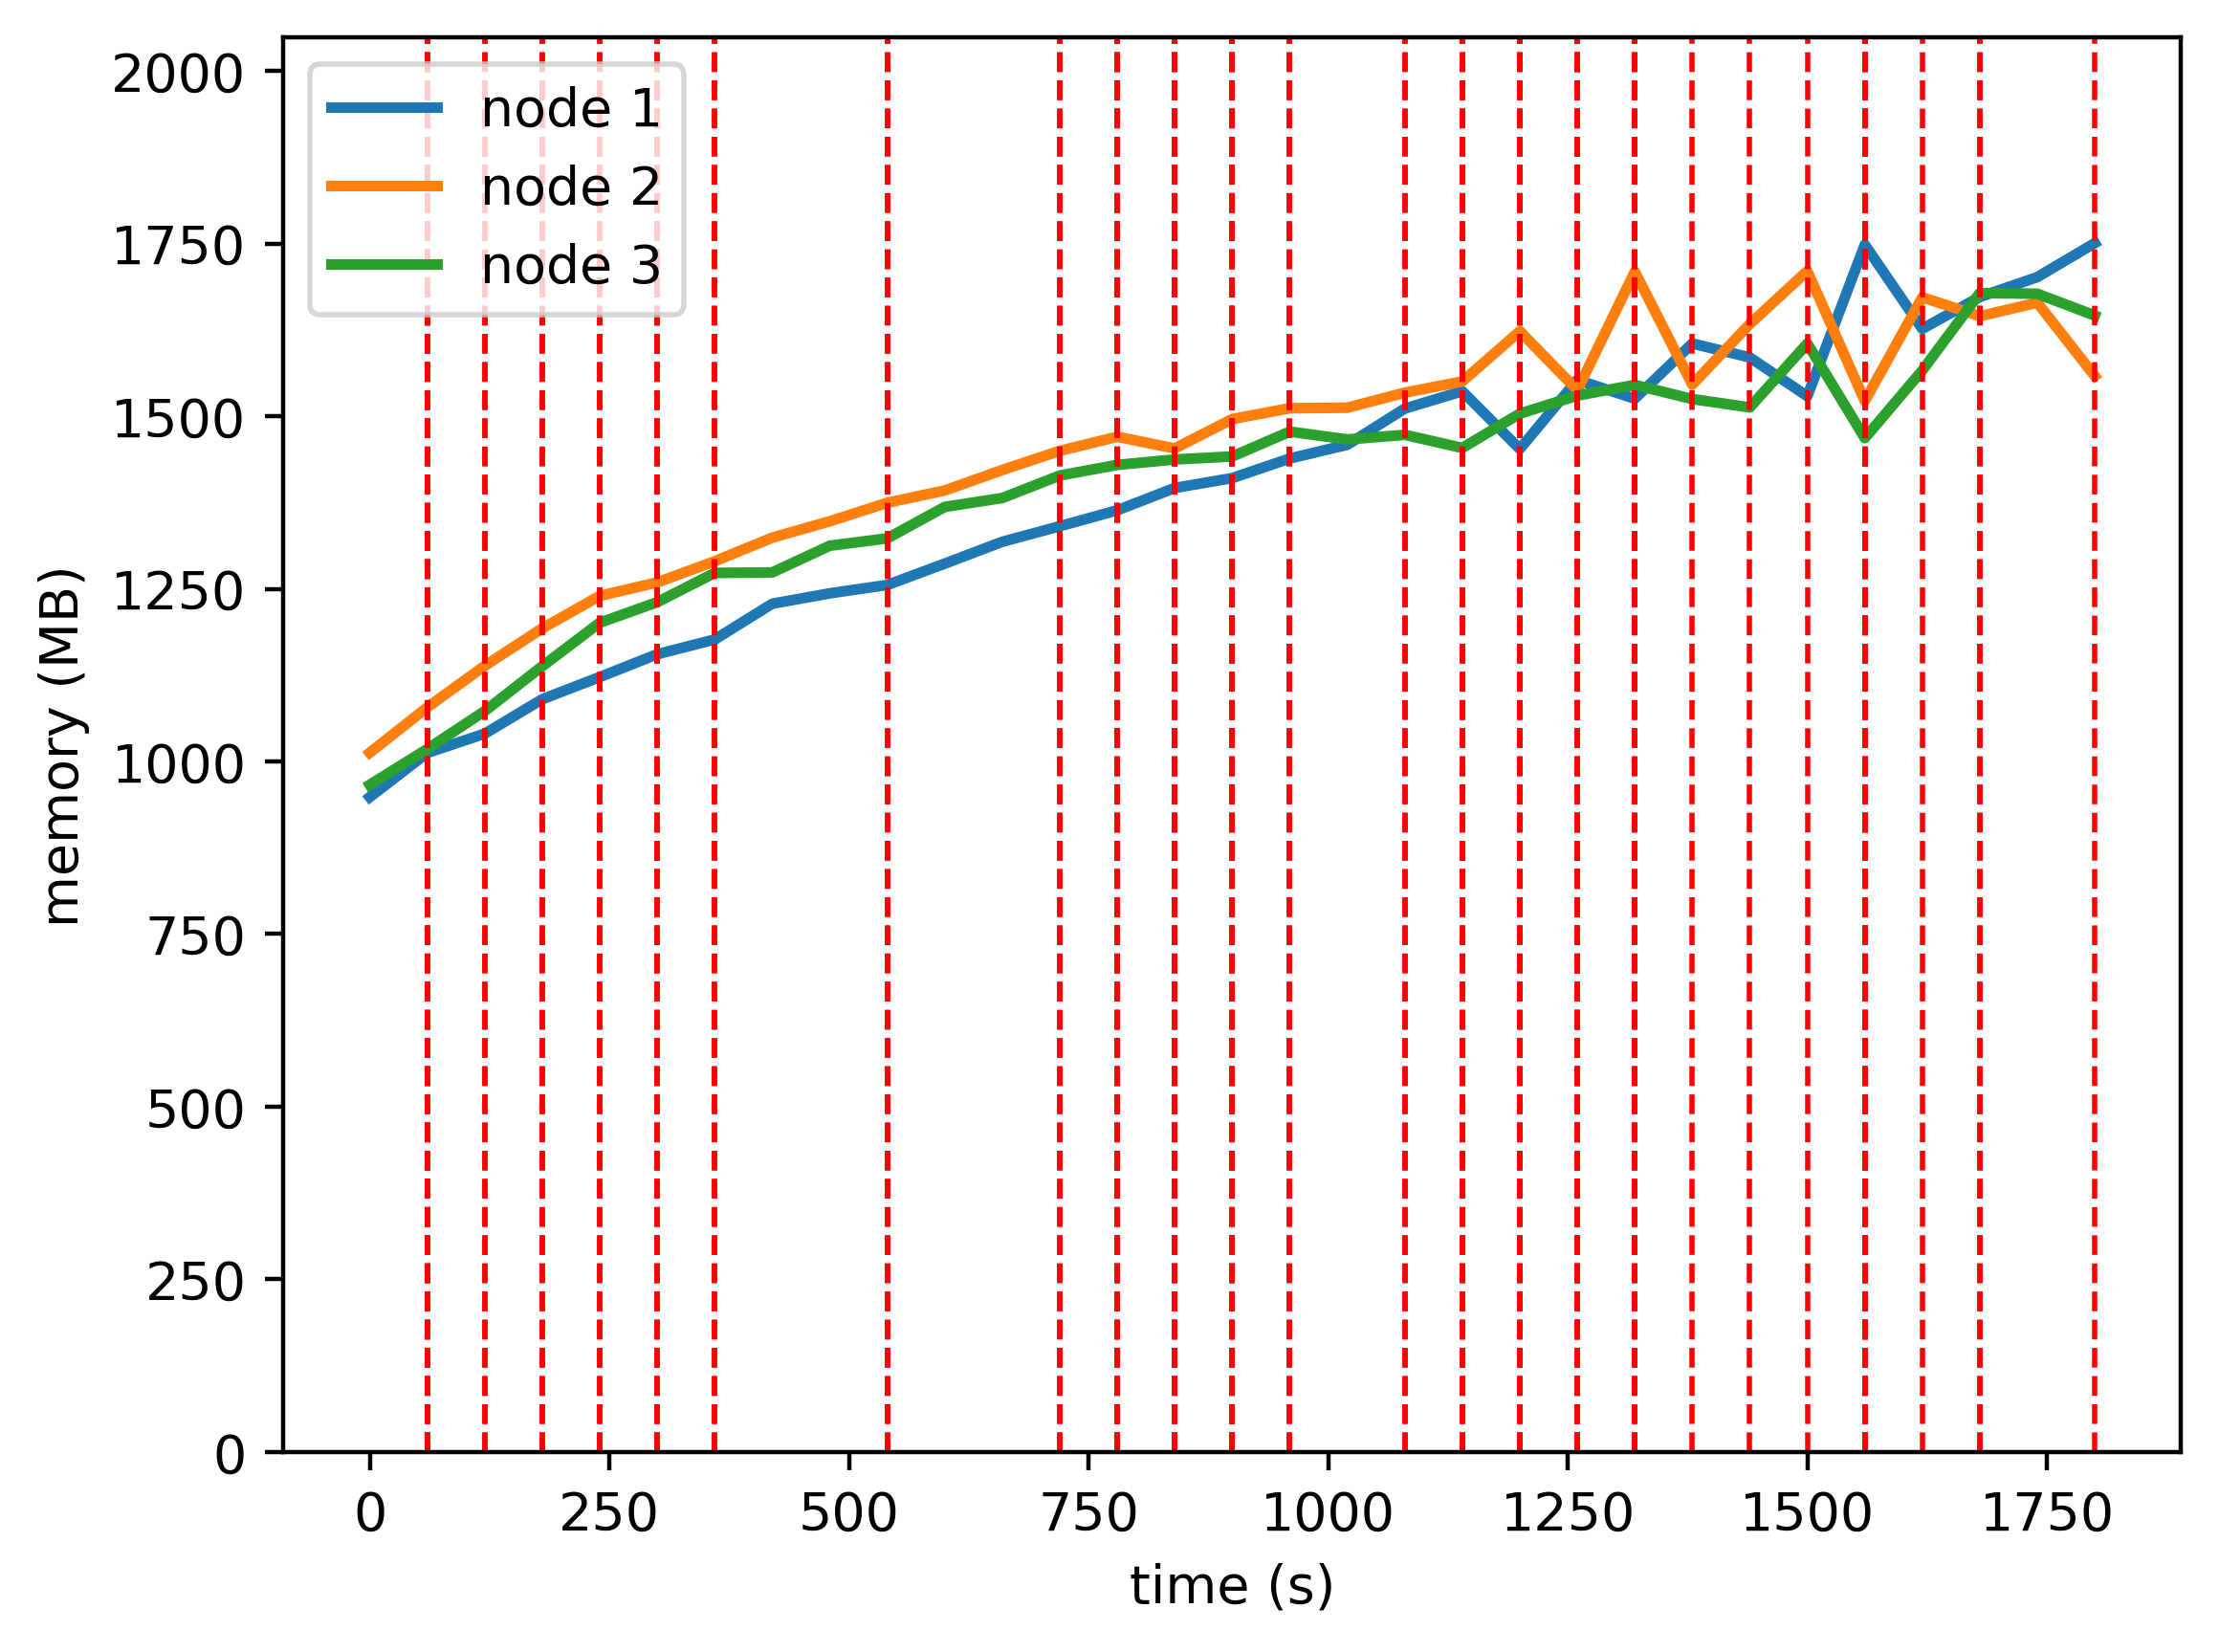

Source data for this figure (header and first rows):
timestamp, ppgcc-m02, ppgcc-m02 pod amount, ppgcc-m03, ppgcc-m03 pod amount, ppgcc-m04, ppgcc-m04 pod amount
0, 971060, 2, 1036940, 2, 989324, 2
60, 1036664, 2, 1104128, 2, 1042388, 2
120, 1065176, 2, 1165772, 2, 1098620, 2
180, 1116260, 2, 1221344, 2, 1165148, 2
240, 1149128, 2, 1269524, 2, 1229688, 2
300, 1183052, 2, 1289456, 2, 1260180, 2
360, 1204832, 2, 1320872, 2, 1303608, 2
420, 1257896, 2, 1355852, 2, 1304268, 2
480, 1273284, 2, 1380140, 2, 1343868, 2
540, 1285692, 2, 1407596, 2, 1354824, 2
600, 1317372, 2, 1425812, 2, 1401420, 2
660, 1349712, 2, 1456160, 2, 1414620, 2
720, 1372812, 2, 1484540, 2, 1448016, 2
780, 1396440, 2, 1505476, 2, 1463724, 2
840, 1429572, 2, 1488184, 2, 1471776, 2
900, 1444224, 2, 1531744, 2, 1476264, 2
960, 1473264, 2, 1547768, 2, 1513092, 2
1020, 1493592, 2, 1548560, 2, 1501476, 2
1080, 1547316, 2, 1570868, 2, 1508340, 2
1140, 1572924, 2, 1587500, 2, 1488936, 2
1200, 1487388, 1, 1662080, 3, 1539756, 2
1260, 1589820, 2, 1574564, 2, 1566552, 2
1320, 1561968, 1, 1750212, 3, 1582392, 2
1380, 1643808, 2, 1582836, 2, 1561404, 2
1440, 1623084, 1, 1672728, 3, 1548996, 2
1500, 1565664, 1, 1751268, 2, 1643780, 3
1560, 1790196, 2, 1558520, 2, 1503464, 2
1620, 1665572, 1, 1712300, 3, 1603916, 2
1680, 1712828, 1, 1684316, 2, 1718624, 3
1740, 1742264, 1, 1704328, 2, 1717568, 3
1800, 1792688, 1, 1595428, 2, 1685228, 3
